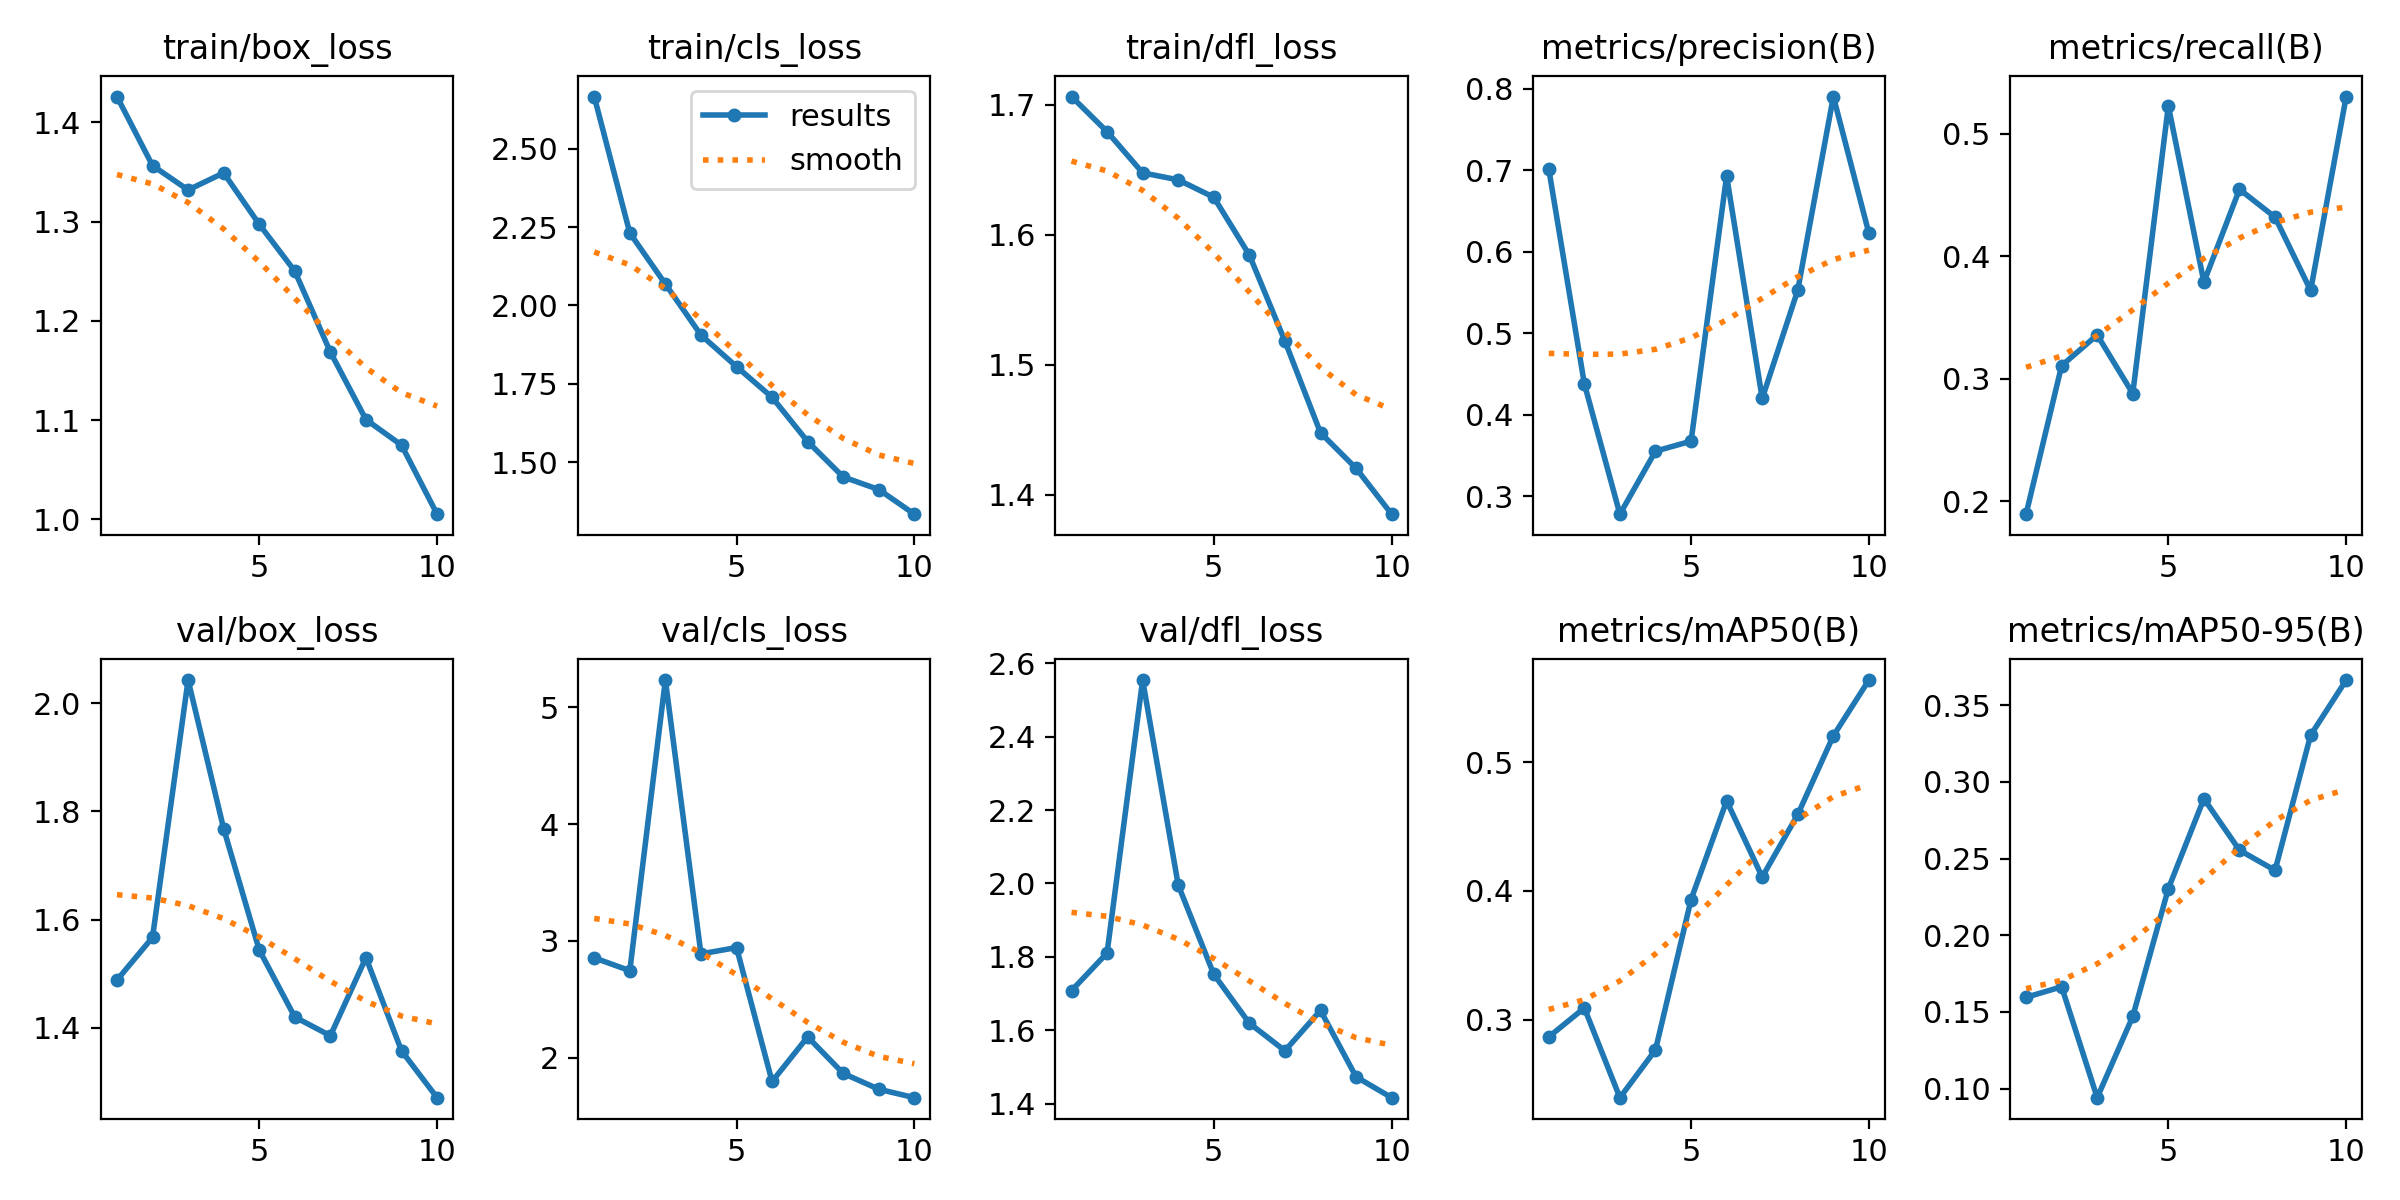

Source data for this figure (header and first rows):
epoch, time, train/box_loss, train/cls_loss, train/dfl_loss, metrics/precision(B), metrics/recall(B), metrics/mAP50(B), metrics/mAP50-95(B), val/box_loss, val/cls_loss, val/dfl_loss, lr/pg0, lr/pg1, lr/pg2
1, 23.27, 1.426, 2.666, 1.706, 0.7018, 0.1894, 0.2868, 0.1595, 1.488, 2.856, 1.708, 0.0006512, 0.0006512, 0.0006512
2, 38.73, 1.356, 2.231, 1.679, 0.4381, 0.3106, 0.3093, 0.1664, 1.567, 2.746, 1.81, 0.001187, 0.001187, 0.001187
3, 57.37, 1.332, 2.068, 1.648, 0.2781, 0.3357, 0.2397, 0.09409, 2.043, 5.231, 2.554, 0.001592, 0.001592, 0.001592
4, 75.13, 1.349, 1.906, 1.642, 0.3554, 0.2879, 0.2767, 0.147, 1.768, 2.89, 1.996, 0.001406, 0.001406, 0.001406
5, 92.37, 1.297, 1.805, 1.629, 0.3677, 0.5227, 0.3934, 0.2304, 1.544, 2.944, 1.752, 0.001208, 0.001208, 0.001208
6, 110.6, 1.25, 1.707, 1.584, 0.6933, 0.3788, 0.4699, 0.289, 1.42, 1.799, 1.619, 0.00101, 0.00101, 0.00101
7, 129.3, 1.168, 1.567, 1.518, 0.4201, 0.4546, 0.4108, 0.2555, 1.385, 2.18, 1.544, 0.000812, 0.000812, 0.000812
8, 146.6, 1.101, 1.454, 1.448, 0.5531, 0.4318, 0.4593, 0.2423, 1.53, 1.868, 1.654, 0.000614, 0.000614, 0.000614
9, 163.7, 1.075, 1.414, 1.421, 0.7907, 0.372, 0.5203, 0.3304, 1.357, 1.733, 1.473, 0.000416, 0.000416, 0.000416
10, 183.1, 1.005, 1.335, 1.385, 0.6228, 0.5303, 0.5636, 0.3664, 1.271, 1.661, 1.416, 0.000218, 0.000218, 0.000218
